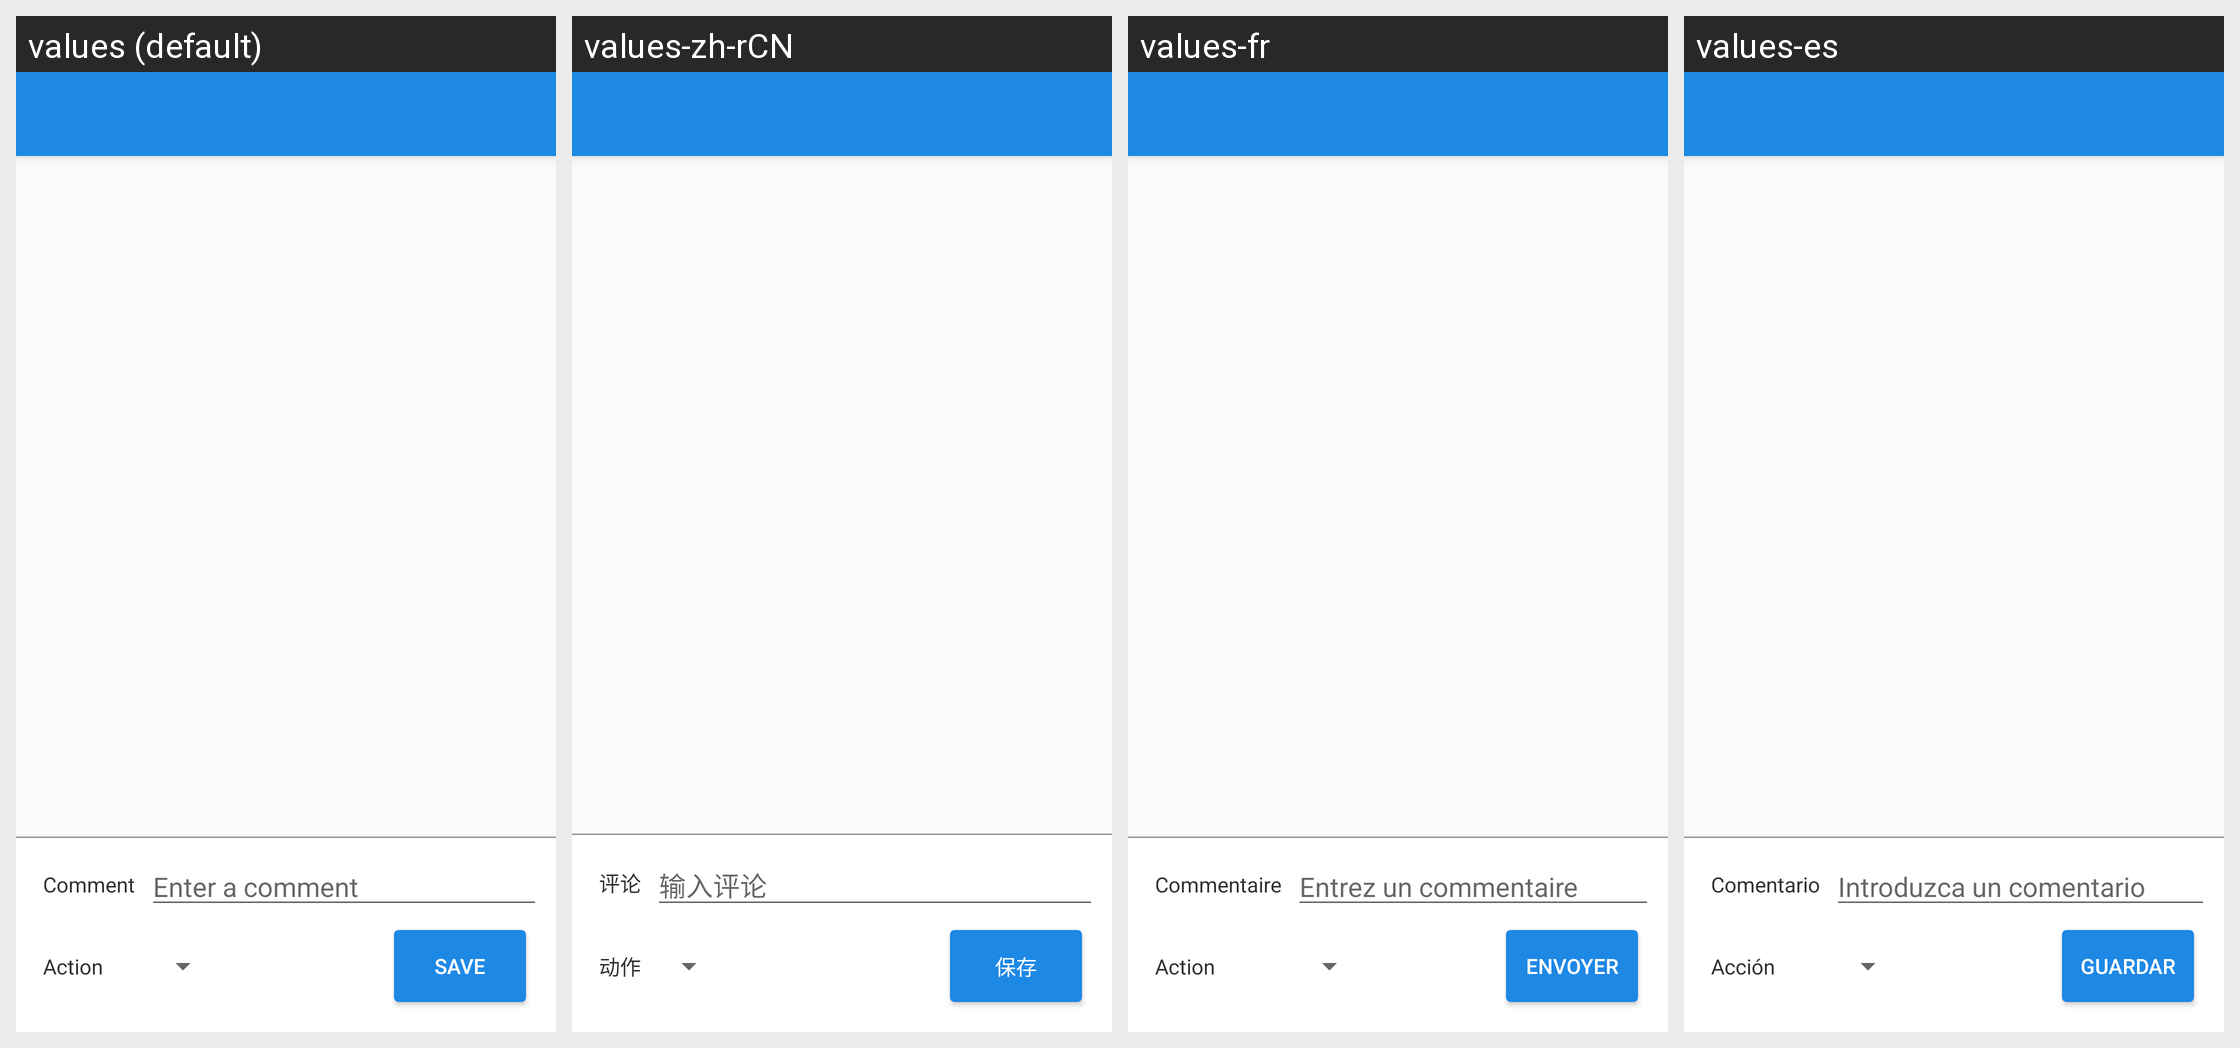

Locale-by-locale string values for the Android screen shown in this grid:
Android screen res/layout/activity_note.xml rendered under 4 locales, left to right: values (default), values-zh-rCN, values-fr, values-es. Device: Nexus 5 (rendered at 1080×1920; each locale shown at half size, 540×960, under a caption strip naming it); theme AppTheme.
Other locales in the repository, not shown: values-pt-rBR, values-pt-rPT, values-ru-rRU.
Strings drawn on this screen, with the default value and each locale's value (text and hints the layout hard-codes, and strings that could not be matched under every locale, appear in the picture but are not listed):

comment_label
  values: Comment
  values-zh-rCN: 评论
  values-fr: Commentaire
  values-es: Comentario

comment_text_hint
  values: Enter a comment
  values-zh-rCN: 输入评论
  values-fr: Entrez un commentaire
  values-es: Introduzca un comentario

action_label
  values: Action
  values-zh-rCN: 动作
  values-fr: Action
  values-es: Acción

save_note
  values: Save
  values-zh-rCN: 保存
  values-fr: Envoyer
  values-es: Guardar
